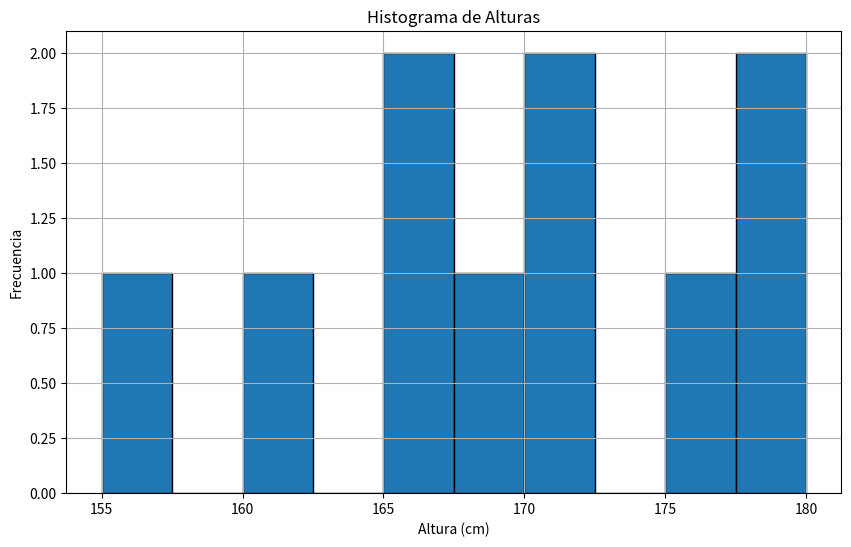

This figure's Python source:
import pandas as pd
import matplotlib.pyplot as plt

# Crear un DataFrame de ejemplo
data = {
    'Edad': [23, 25, 31, 22, 33, 45, 36, 27, 19, 50],
    'Altura': [170, 165, 180, 175, 160, 155, 168, 172, 178, 165],
    'Peso': [70, 65, 80, 75, 60, 55, 68, 72, 78, 65],
    'Género': ['M', 'F', 'M', 'F', 'F', 'F', 'M', 'M', 'M', 'F']
}

df = pd.DataFrame(data)

# Histograma de alturas
plt.figure(figsize=(10, 6))
plt.hist(df['Altura'], bins=10, edgecolor='black')
plt.title('Histograma de Alturas')
plt.xlabel('Altura (cm)')
plt.ylabel('Frecuencia')
plt.grid(True)
plt.show()
